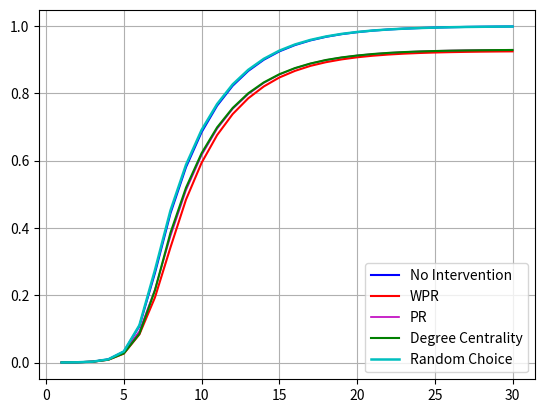

Reproduce this figure in Python.
import matplotlib.pyplot as plt

ratios = [0.0002218004540210636, 0.0007733244017714265, 0.0026876558371478547, 0.009472665699080793, 0.032545867291876,
          0.10828700085594135, 0.2657764876632801, 0.4432600200960143, 0.5804562539540769, 0.6842357932343418,
          0.7630233337054817, 0.8220899854862119, 0.866031781474452, 0.8992549588776004, 0.924101075508913,
          0.9427658070038332, 0.9567347698262066, 0.967328346544602, 0.9752618064083957, 0.9812042722637788,
          0.9857072680585017, 0.9890580923672361, 0.9915224591567117, 0.9933772468460422, 0.9947884336273306,
          0.9958624539466339, 0.9966826690484165, 0.9972736407279224, 0.9977135201518366, 0.9980491980201704]

wpr_ratios = [0.00024338506196271072, 0.0007882103382829072, 0.002544750846637639, 0.008268393435301998,
              0.0266026571396673, 0.08354731867068586, 0.19314130475233524, 0.34205425923858435, 0.48419187972163297,
              0.5931614007666257, 0.6755714338878345, 0.7379330877153809, 0.7847084217185814, 0.8198890997729895,
              0.8465267388634587, 0.8660823936585911, 0.8810621115700942, 0.8920099735774627, 0.900260503888951,
              0.9065624651110863, 0.9111674295709129, 0.9146797662907967, 0.917331695880317, 0.9192787763760187,
              0.9207457854192251, 0.9218287373004355, 0.9226407651371367, 0.9232741617357002, 0.923734137173905,
              0.9241003312120873]
pr_ratios = [0.00024487365561385883, 0.0008477540843288303, 0.0028424695768672547, 0.009273194149826951,
             0.02999962785158721, 0.09275873618399018, 0.21688437348814707, 0.3754039671020803, 0.5118402739012318,
             0.6158148189497972, 0.6943239924081723, 0.753279743961892, 0.7970838450374009, 0.8303092553310261,
             0.8552640392988724, 0.8739667299318968, 0.8878285140113877, 0.8983461724535745, 0.9060399687395333,
             0.9118707900710803, 0.9162509768895836, 0.9196762308808752, 0.9222008857132225, 0.9240839566819248,
             0.9255301254140151, 0.9266220088571322, 0.9274154292731942, 0.9279989579844442, 0.9284604220163001,
             0.9288139630084478]
degree_centrality_ratios = [0.00024189646831156264, 0.0007926761192363514, 0.002581221391090767, 0.008403855457556474,
                            0.027177254289010456, 0.0852033791075881, 0.21431133936213762, 0.3855048193219456,
                            0.5195459789363999, 0.6215570689591009, 0.6985069405678985, 0.7560931859625619,
                            0.7996360388522943, 0.8319712701425328, 0.8562122734546537, 0.8743924677161252,
                            0.8880934836812922, 0.8985501097837818, 0.90613300584273, 0.9117650999218488,
                            0.9162346023594209, 0.9195459789363999, 0.9220051356480965, 0.9238100554501135,
                            0.9251334152059841, 0.9261538461538461, 0.9269130289159316, 0.9274757173160656,
                            0.9279267611923635, 0.9282430873432325]
random_ratios = [0.0002218004540210636, 0.000784488854155037, 0.0027635741133564067, 0.009584310222916899,
                 0.033068363663428975, 0.11073722600573109, 0.2744296825574039, 0.4517196978154888, 0.5875181422351233,
                 0.690595809608872, 0.7677920434669346, 0.8260935581109746, 0.869283614305385, 0.9019240072941089,
                 0.9262290201332292, 0.9445335119645715, 0.9581258605932046, 0.9683376130400804, 0.9760031260466674,
                 0.9816724349670649, 0.9859893565553943, 0.9891697368910721, 0.9915909344646645, 0.9933921327825537,
                 0.9947333556622381, 0.9958021659037625, 0.9965985635071266, 0.9971307357374121, 0.9975631721930706,
                 0.9978936399836255]

x = range(1, len(ratios) + 1)

_, ax = plt.subplots()

ax.plot(x, ratios, label='No Intervention', color='b')

ax.plot(x, wpr_ratios, label='WPR', color='r')

ax.plot(x, pr_ratios, label='PR', color='m', linewidth=1.2)
ax.plot(x, degree_centrality_ratios, label='Degree Centrality', color='g')

ax.plot(x, random_ratios, label='Random Choice', color='c', linewidth=1.8)

ax.legend()

plt.grid(True)
plt.savefig('./plot_big_alpha_2.png', dpi=300)
plt.show()